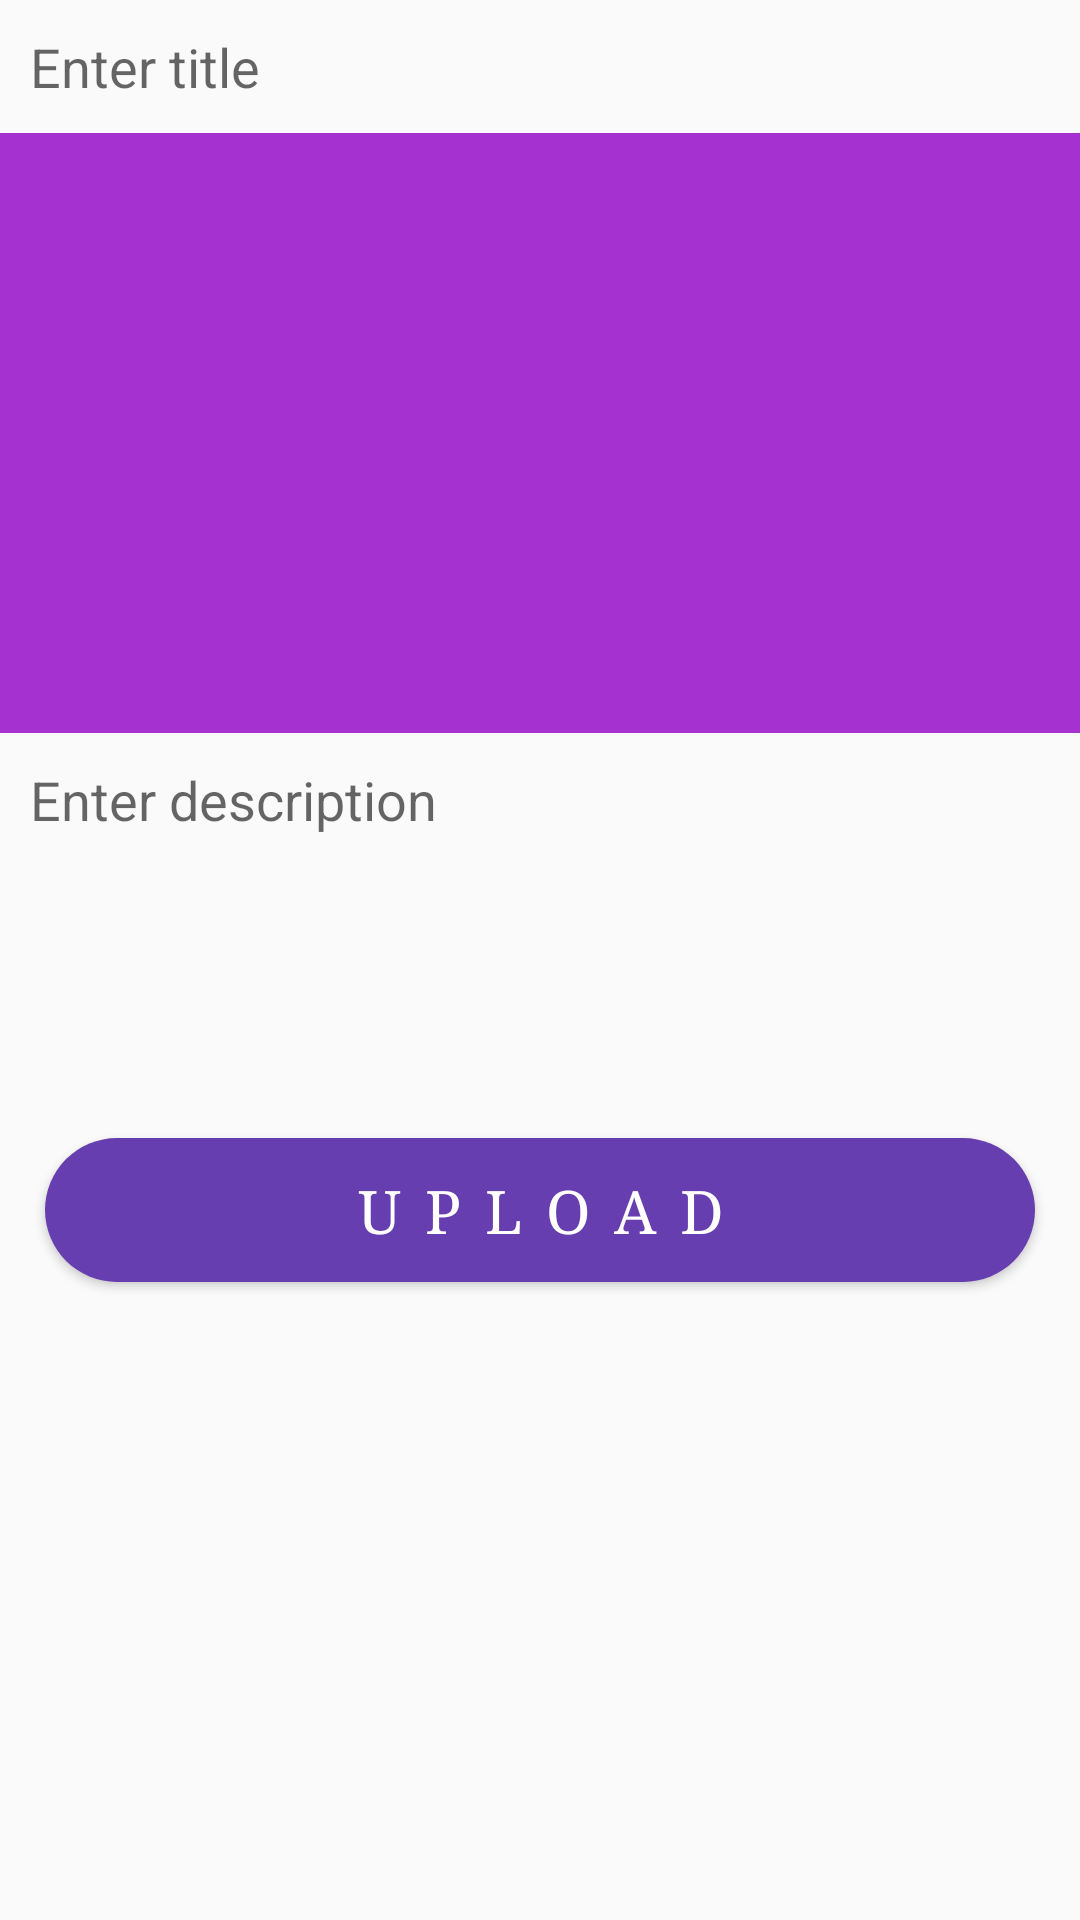

Here is an Android app screen rendered from its layout file. Give the layout XML and the strings, colors and styles it references.
<!-- AndroidManifest.xml: application theme AppTheme -->
<!-- res/layout/activity_add_post.xml -->
<?xml version="1.0" encoding="utf-8"?>
<ScrollView xmlns:android="http://schemas.android.com/apk/res/android"
    xmlns:app="http://schemas.android.com/apk/res-auto"
    xmlns:tools="http://schemas.android.com/tools"
    android:layout_width="match_parent"
    android:layout_height="match_parent"
    tools:context=".Views.AddPostActivity">

    <LinearLayout
        android:layout_width="match_parent"
        android:layout_height="wrap_content"
        android:orientation="vertical">

        
        <EditText
            android:id="@+id/postTitleEditText"
            android:layout_width="match_parent"
            android:layout_height="wrap_content"
            android:background="@drawable/editextstyle"
            android:hint="Enter title"
            android:padding="10dp"
            android:singleLine="true" />

        
        <ImageView
            android:id="@+id/postImageView"
            android:layout_width="match_parent"
            android:layout_height="wrap_content"
            android:background="@color/colorPrimary"
            android:minHeight="200dp" />

        <EditText
            android:id="@+id/postDescriptionEditText"
            android:layout_width="match_parent"
            android:layout_height="wrap_content"
            android:background="@drawable/editextstyle"
            android:gravity="start"
            android:hint="Enter description"
            android:inputType="textCapSentences|textMultiLine"
            android:minHeight="120dp"
            android:padding="10dp" />
        

        
        <Button
            android:id="@+id/postUploadButton"
            android:layout_width="match_parent"
            android:layout_height="wrap_content"
            android:background="@drawable/register_button_style"
            android:letterSpacing="0.4"
            android:text="UPLOAD"
            android:textColor="#fff"
            android:layout_margin="15dp"
            android:textSize="20dp"
            android:typeface="serif" />
    </LinearLayout>

</ScrollView>
<!-- resources referenced by this layout -->
<resources>
  <color name="colorPrimary">#A431D0</color>
  <!-- drawable register_button_style (drawable) -->
  <?xml version="1.0" encoding="utf-8"?>
  <shape xmlns:android="http://schemas.android.com/apk/res/android">
      xmlns:android="http://schemas.android.com/apk/res/android">
      <corners
          android:bottomLeftRadius="25dp"
          android:bottomRightRadius="25dp"
          android:topLeftRadius="25dp"
          android:topRightRadius="25dp">
      </corners>
      <solid android:color="#673EAF"></solid>
  </shape>
  <style name="AppTheme" parent="Theme.AppCompat.Light.DarkActionBar">
          
          <item name="colorPrimary">@color/colorPrimary</item>
          <item name="colorPrimaryDark">@color/colorPrimaryDark</item>
          <item name="colorAccent">@color/colorAccent</item>
      </style>
  <color name="colorPrimaryDark">#771F99</color>
  <color name="colorAccent">#3F55EB</color>
</resources>
